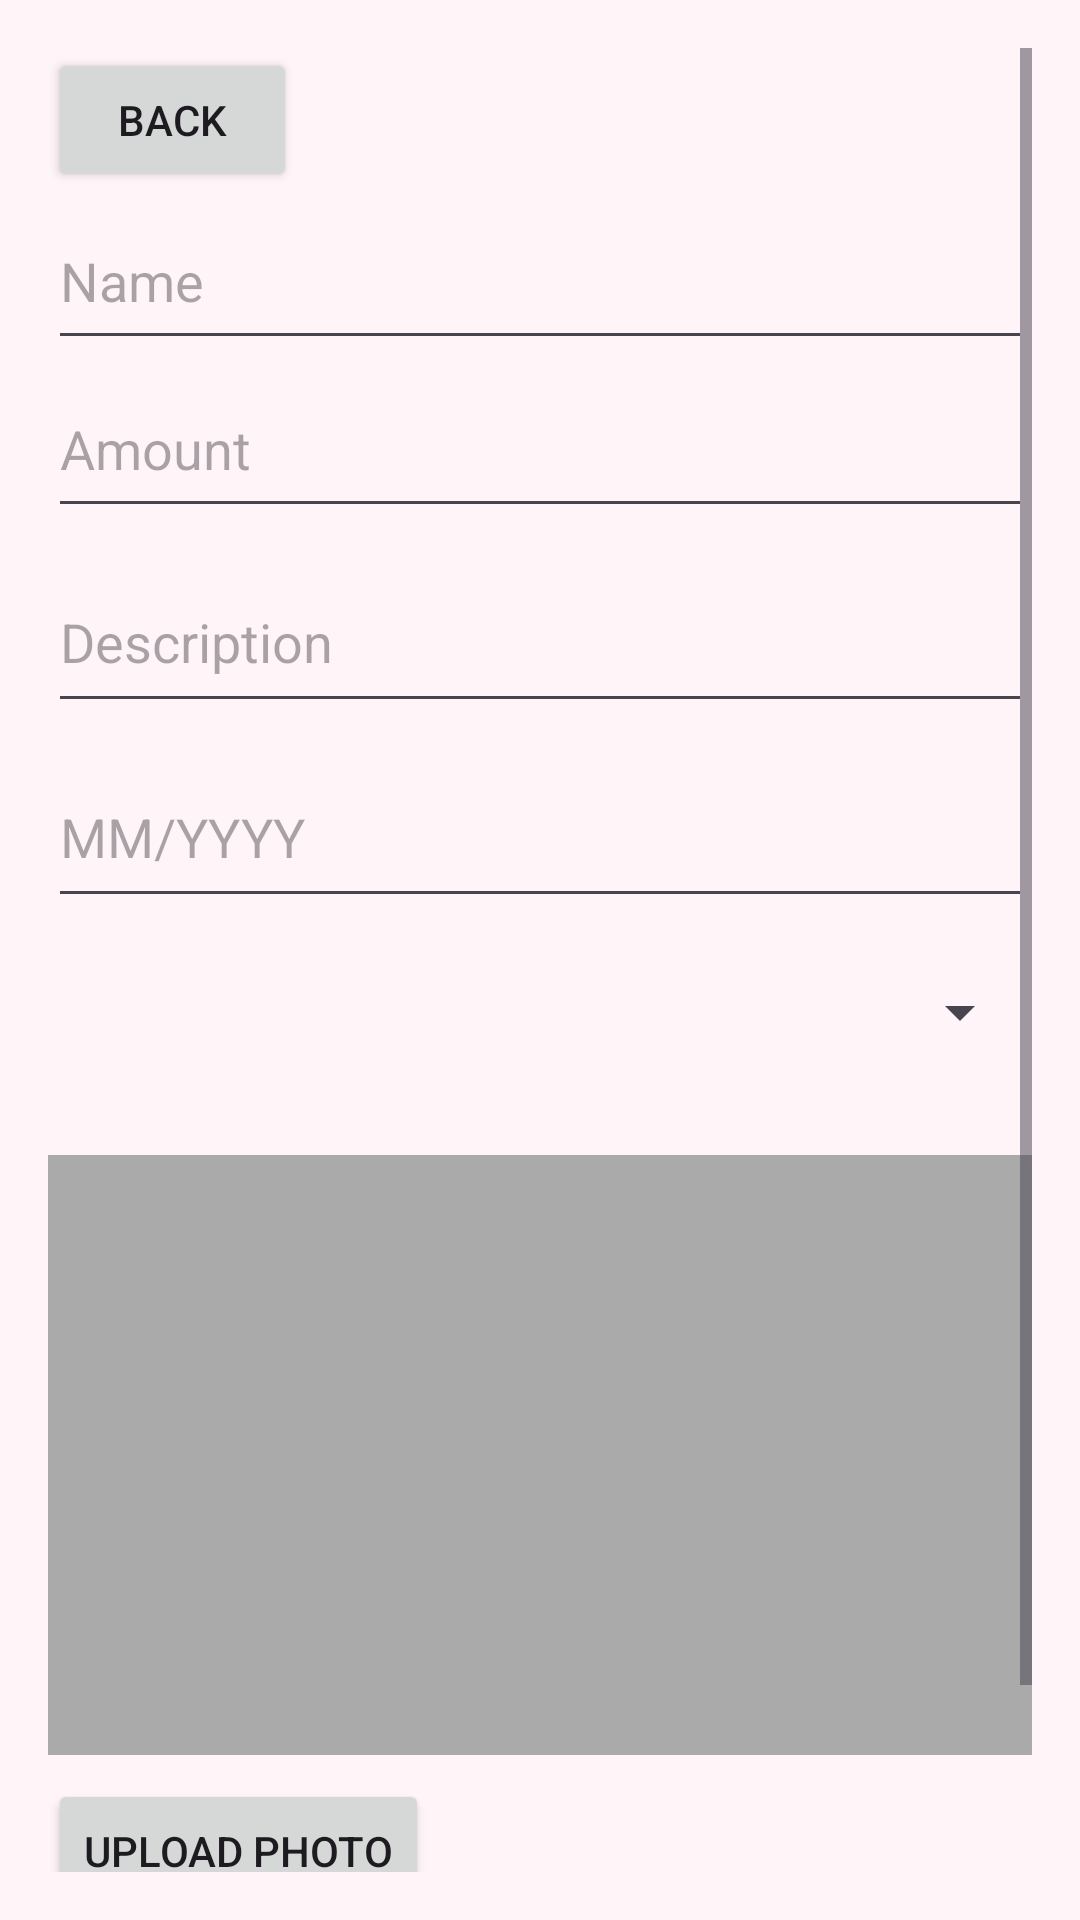

Here is an Android app screen rendered from its layout file. Give the layout XML and the strings, colors and styles it references.
<!-- AndroidManifest.xml: application theme Theme.BudgetBuddy -->
<!-- res/layout/fragment_add_expense.xml -->
<?xml version="1.0" encoding="utf-8"?>
<ScrollView
    xmlns:android="http://schemas.android.com/apk/res/android"
    android:layout_width="match_parent"
    android:layout_height="match_parent"
    android:background="@color/backgroundBlush"
    android:padding="16dp">

    <LinearLayout
        android:layout_width="match_parent"
        android:layout_height="wrap_content"
        android:orientation="vertical">

        <Button
            android:id="@+id/btnAddBack"
            android:layout_width="83dp"
            android:layout_height="wrap_content"
            android:text="Back" />

        <EditText
            android:id="@+id/etExpenseName"
            android:layout_width="match_parent"
            android:layout_height="56dp"
            android:hint="Name"
            android:inputType="text" />

        <EditText
            android:id="@+id/etExpenseAmount"
            android:layout_width="match_parent"
            android:layout_height="56dp"
            android:hint="Amount"
            android:inputType="numberDecimal" />

        <EditText
            android:id="@+id/etExpenseDescription"
            android:layout_width="match_parent"
            android:layout_height="57dp"
            android:layout_marginTop="8dp"
            android:hint="Description" />

        <EditText
            android:id="@+id/etMonthYear"
            android:layout_width="match_parent"
            android:layout_height="57dp"
            android:layout_marginTop="8dp"
            android:hint="MM/YYYY"
            android:maxLength="7"
            android:digits="1234567890/" />

        <Spinner
            android:id="@+id/spnCategories"
            android:layout_width="match_parent"
            android:layout_height="63dp"
            android:spinnerMode="dropdown"/>

        <ImageView
            android:id="@+id/imgExpensePhoto"
            android:layout_width="match_parent"
            android:layout_height="200dp"
            android:layout_marginTop="16dp"
            android:background="@android:color/darker_gray"
            android:contentDescription="Expense Photo"
            android:scaleType="fitXY"/>

        <Button
            android:id="@+id/btnUploadPhoto"
            android:layout_width="wrap_content"
            android:layout_height="wrap_content"
            android:text="Upload Photo"
            android:layout_marginTop="8dp"/>

        <Button
            android:id="@+id/btnSaveExpense"
            android:layout_width="match_parent"
            android:layout_height="wrap_content"
            android:layout_marginTop="24dp"
            android:backgroundTint="@color/secondaryGreen"
            android:text="Save Expense"
            android:textColor="@color/white" />

    </LinearLayout>
</ScrollView>
<!-- resources referenced by this layout -->
<resources>
  <color name="backgroundBlush">#FFF4F7</color>
  <color name="secondaryGreen">#89C9A3</color>
  <color name="white">#FFFFFF</color>
  <style name="Theme.BudgetBuddy" parent="Base.Theme.BudgetBuddy" />
  <style name="Base.Theme.BudgetBuddy" parent="Theme.MaterialComponents.DayNight.NoActionBar">
          <item name="colorPrimary">@color/primaryPink</item>
          <item name="colorPrimaryVariant">@color/primaryPink</item>
          <item name="colorOnPrimary">@color/white</item>
          <item name="colorSecondary">@color/secondaryGreen</item>
          <item name="colorOnSecondary">@color/white</item>
          <item name="android:windowBackground">@color/backgroundBlush</item>
      </style>
  <color name="primaryPink">#D96B94</color>
</resources>
